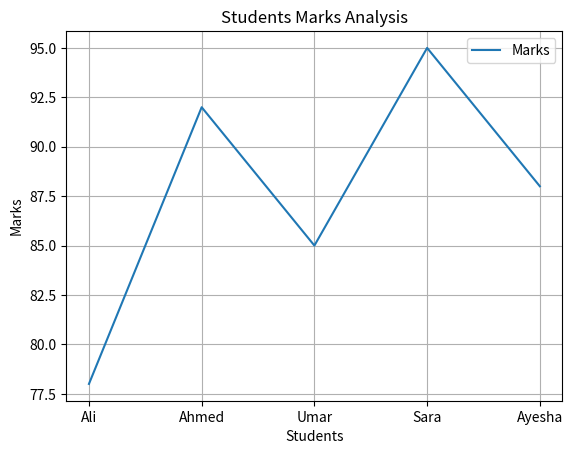

Here is the Python script that generated this plot:
# Student Marks Analysis
# Create the following data:

# students = ["Ali", "Ahmed", "Umar", "Sara", "Ayesha"]
# marks = [78, 92, 85, 95, 88]

# Tasks:
    # Plot a line graph.
    # Add the title "Student Marks Analysis".
    # Label the x-axis as "Students".
    # Label the y-axis as "Marks".
    # Add a grid.
    # Add a legend with the label "Marks".

import matplotlib.pyplot as plt

Students = ["Ali", "Ahmed", "Umar", "Sara", "Ayesha"]
Marks = [78, 92, 85, 95, 88]

# Plot a Line Graph
plt.plot(Students, Marks, label="Marks")

# Add the title "Student Marks Analysis".
plt.title("Students Marks Analysis")

# Label the x-axis as "Students".
plt.xlabel("Students")

# Label the y-axis as "Marks".
plt.ylabel("Marks")

# Add a grid.
plt.grid()

# Add a legend with the label "Marks".
plt.legend()

plt.show()
